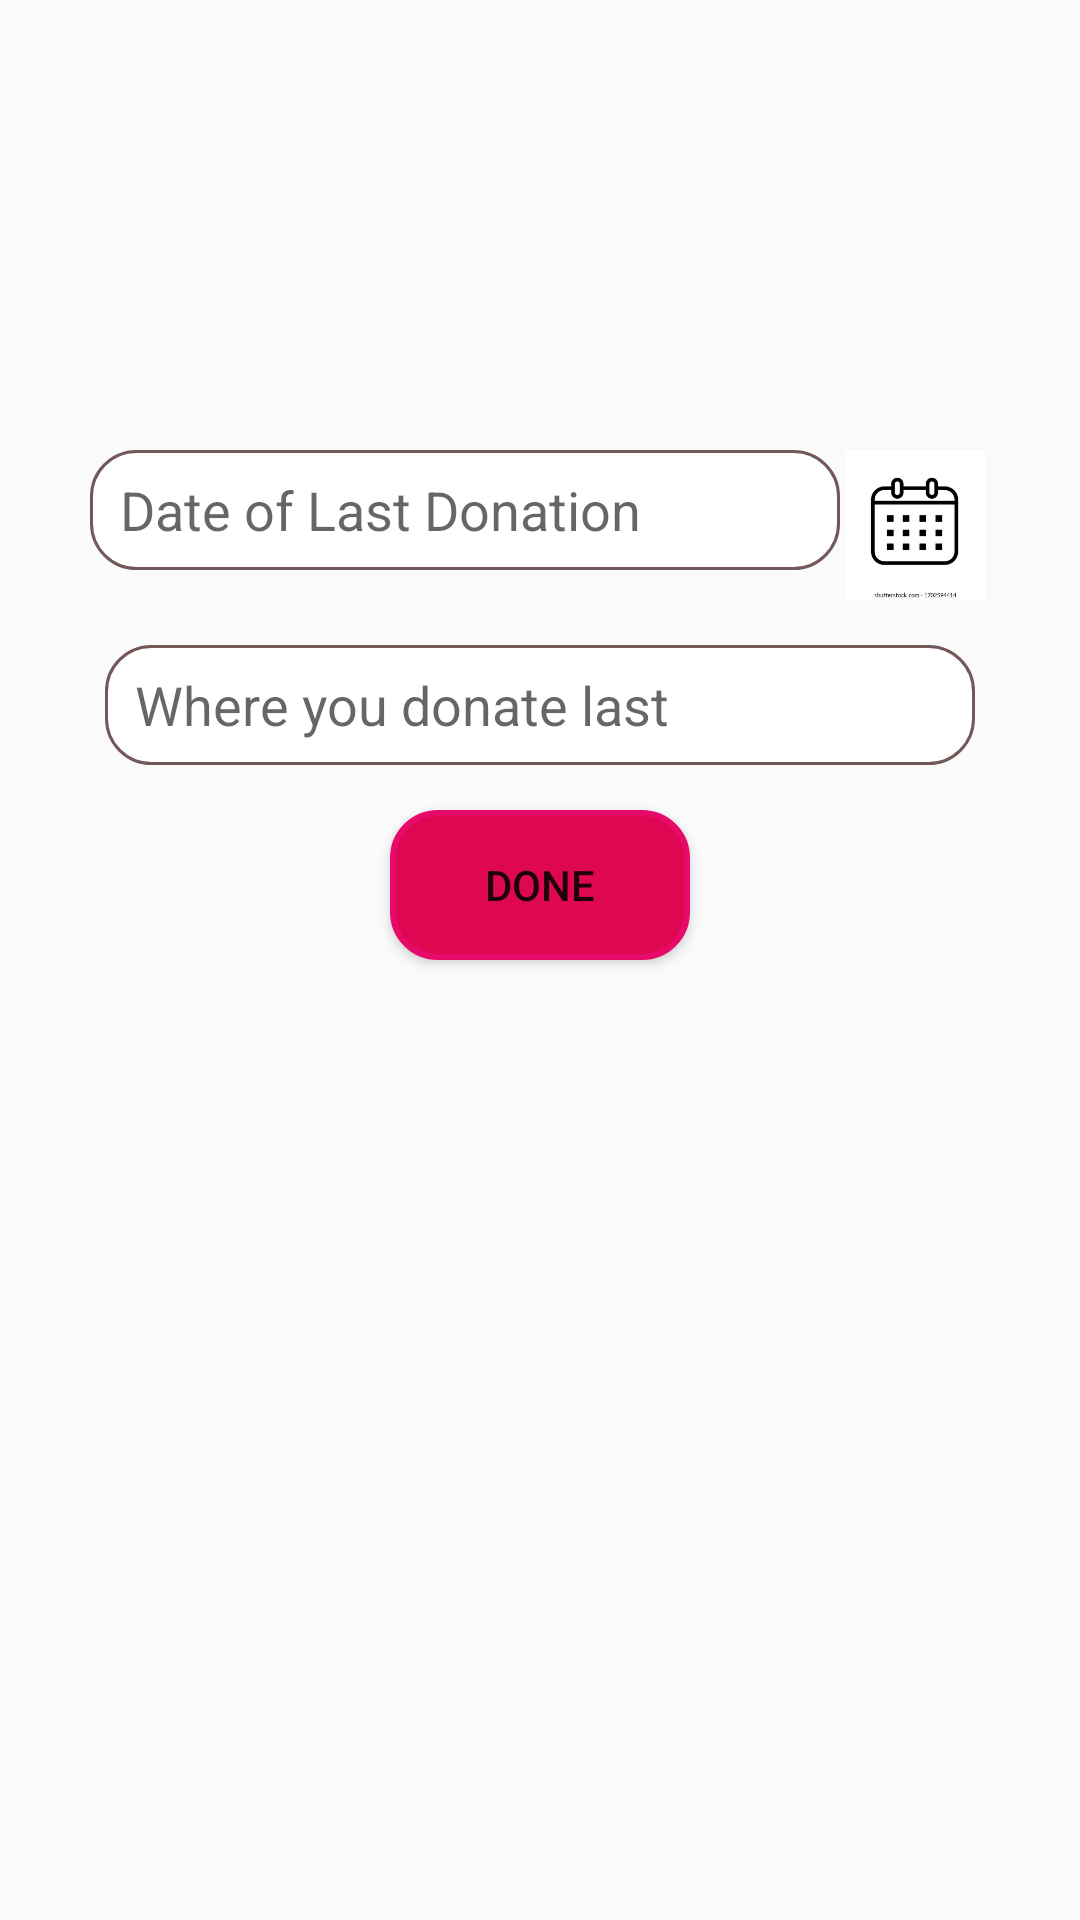

Android layout source for this screen:
<!-- AndroidManifest.xml: application theme AppTheme -->
<!-- res/layout/fragment_update.xml -->
<?xml version="1.0" encoding="utf-8"?>
<RelativeLayout xmlns:android="http://schemas.android.com/apk/res/android"
    android:orientation="vertical"
    android:layout_width="match_parent"
    android:layout_height="match_parent">
    <LinearLayout
        android:layout_width="match_parent"
        android:layout_height="wrap_content"
        android:layout_marginTop="150dp"
        android:gravity="center_horizontal"
        android:id="@+id/lin"
        >

        <EditText
            android:layout_width="250dp"
            android:layout_height="40dp"
            android:id="@+id/last_blood_donation_edit"
            android:hint="Date of Last Donation"
            android:paddingLeft="10dp"
            android:drawablePadding="10dp"
            android:background="@drawable/custom_edit_text"
            android:inputType="text"/>

        <ImageView
            android:layout_width="50dp"
            android:layout_height="50dp"
            android:src="@drawable/calender"
            android:id="@+id/update_calender_icon"
            />
    </LinearLayout>
    <AutoCompleteTextView
        android:layout_below="@+id/lin"
        android:layout_width="290dp"
        android:layout_height="40dp"
        android:id="@+id/last_hospital_edit"
        android:hint="Where you donate last"
        android:layout_marginTop="15dp"
        android:paddingLeft="10dp"
        android:drawablePadding="10dp"
        android:layout_centerHorizontal="true"
        android:background="@drawable/custom_edit_text"
        android:inputType="text"/>

    <Button
        android:layout_width="100dp"
        android:layout_height="50dp"
        android:text="Done"
        android:background="@drawable/custom_button"
        android:id="@+id/last_blood_donation_button"
        android:layout_below="@+id/last_hospital_edit"
        android:layout_centerHorizontal="true"
        android:layout_marginTop="15dp"
        />


</RelativeLayout>
<!-- resources referenced by this layout -->
<resources>
  <!-- drawable calender: jpg bitmap (drawable, 9420 bytes) -->
  <!-- drawable custom_button (drawable) -->
  <?xml version="1.0" encoding="utf-8"?>
  <selector xmlns:android="http://schemas.android.com/apk/res/android">
      <item android:state_enabled="true">
          <shape android:shape="rectangle">
              <stroke android:width="2dp" android:color="@color/colorPrimaryDark"/>
              <solid android:color="#DF0752"/>
              <corners android:radius="15dp"/>
          </shape>
      </item>
  </selector>
  <!-- drawable custom_edit_text (drawable) -->
  <?xml version="1.0" encoding="utf-8"?>
  <selector xmlns:android="http://schemas.android.com/apk/res/android">
      <item android:state_focused="true" android:state_enabled="true">
          <shape android:shape="rectangle">
              <stroke android:width="2dp" android:color="@color/colorPrimaryDark"/>
              <solid android:color="@android:color/white"/>
              <corners android:radius="15dp"/>
          </shape>
      </item>
      <item android:state_enabled="true">
          <shape android:shape="rectangle">
              <stroke android:width="1dp" android:color="#725858"/>
              <solid android:color="@android:color/white"/>
              <corners android:radius="15dp"/>
          </shape>
      </item>
  </selector>
  <style name="AppTheme" parent="Theme.AppCompat.Light.NoActionBar">
          
          <item name="colorPrimary">@color/colorPrimary</item>
          <item name="colorPrimaryDark">@color/colorPrimary</item>
          <item name="colorAccent">@color/colorPrimary</item>
      </style>
  <color name="colorPrimaryDark">#E70A6A</color>
  <color name="colorPrimary">#E70A6A</color>
</resources>
